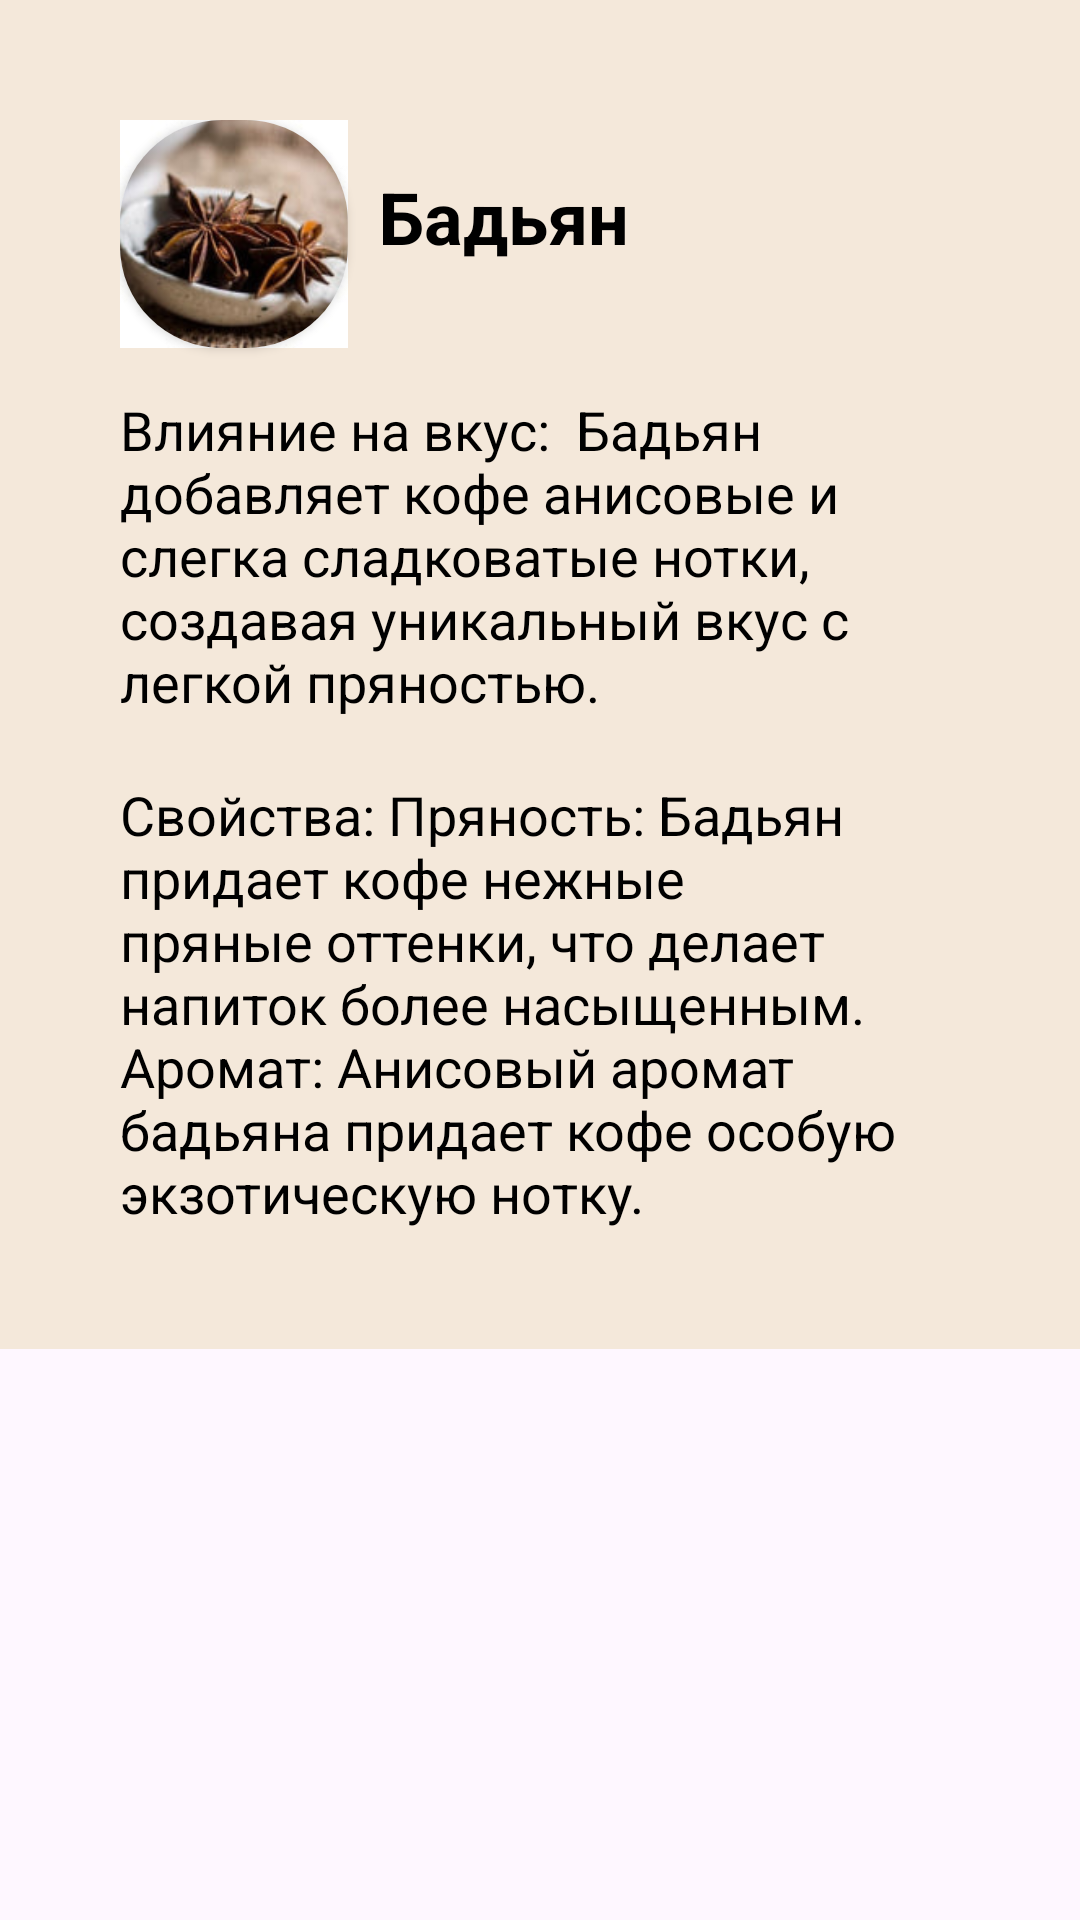

This screen was rendered from an Android layout file. Write that file and the resources it references.
<!-- AndroidManifest.xml: application theme Theme.Coffee_app -->
<!-- res/layout/fragment_badian.xml -->
<?xml version="1.0" encoding="utf-8"?>
<ScrollView xmlns:android="http://schemas.android.com/apk/res/android"
    xmlns:app="http://schemas.android.com/apk/res-auto"
    xmlns:tools="http://schemas.android.com/tools"
    android:layout_width="match_parent"
    android:layout_height="match_parent"
    app:layout_constraintTop_toTopOf="parent">

    <androidx.constraintlayout.widget.ConstraintLayout
        android:layout_width="match_parent"
        android:layout_height="wrap_content"
        android:layout_marginTop="0dp"
        android:padding="40dp"
        android:background="@color/brown"
        tools:context=".supplements.BadianFragment">

        <com.google.android.material.button.MaterialButton
            android:id="@+id/buttonReturn8"
            android:layout_width="76dp"
            android:layout_height="76dp"
            tools:ignore="MissingConstraints" />
        <ImageView
            android:id="@+id/imageBadian"
            android:layout_width="76dp"
            android:layout_height="76dp"
            android:scaleType="centerCrop"
            android:src="@drawable/was"
            app:layout_constraintBottom_toTopOf="@+id/textName"
            app:layout_constraintStart_toStartOf="parent"
            app:layout_constraintTop_toTopOf="parent"
            app:layout_constraintVertical_bias="0.0" />

        <androidx.cardview.widget.CardView
            android:layout_width="76dp"
            android:layout_height="76dp"
            tools:layout_editor_absoluteY="-4dp"
            tools:layout_editor_absoluteX="250dp"
            app:cardCornerRadius="34dp"
            tools:ignore="MissingConstraints">
            <ImageView android:layout_width="76dp"
                android:scaleType="centerCrop"
                android:layout_height="76dp"
                tools:layout_editor_absoluteY="-4dp"
                android:src="@drawable/xaz"
                tools:layout_editor_absoluteX="250dp"/>
        </androidx.cardview.widget.CardView>

        <TextView
            android:id="@+id/textName"
            android:layout_width="147dp"
            android:layout_height="39dp"
            android:layout_marginTop="16dp"
            android:text="Бадьян"
            android:textColor="@color/black"
            android:textSize="24sp"
            android:textStyle="bold"
            app:layout_constraintEnd_toEndOf="parent"
            app:layout_constraintHorizontal_bias="0.182"
            app:layout_constraintStart_toEndOf="@+id/imageBadian"
            app:layout_constraintTop_toTopOf="parent"/>
        <TextView
            android:id="@+id/textComposition"
            android:layout_width="0dp"
            android:layout_height="wrap_content"
            android:layout_marginTop="36dp"
            android:text="Влияние на вкус:  Бадьян добавляет кофе анисовые и слегка сладковатые нотки,
создавая уникальный вкус с легкой пряностью."
            android:textColor="@color/black"
            android:textSize="18sp"
            app:layout_constraintEnd_toEndOf="parent"
            app:layout_constraintHorizontal_bias="0.0"
            app:layout_constraintStart_toStartOf="parent"
            app:layout_constraintTop_toBottomOf="@+id/textName" />


        <TextView
            android:id="@+id/textPortionSize"
            android:layout_width="0dp"
            android:layout_height="wrap_content"
            android:layout_marginTop="20dp"
            android:text="Свойства: Пряность: Бадьян придает кофе нежные пряные оттенки, что делает напиток
более насыщенным.
Аромат: Анисовый аромат бадьяна придает кофе особую экзотическую нотку."
            android:textColor="@color/black"
            android:textSize="18sp"
            app:layout_constraintEnd_toEndOf="parent"
            app:layout_constraintHorizontal_bias="0.0"
            app:layout_constraintStart_toStartOf="parent"
            app:layout_constraintTop_toBottomOf="@+id/textComposition" />

    </androidx.constraintlayout.widget.ConstraintLayout>
</ScrollView>
<!-- resources referenced by this layout -->
<resources>
  <color name="black">#FF000000</color>
  <color name="brown">#F4E8DA</color>
  <!-- drawable was: jpg bitmap (drawable, 5665 bytes) -->
  <!-- drawable xaz: jpg bitmap (drawable, 8481 bytes) -->
  <style name="Theme.Coffee_app" parent="Base.Theme.Coffee_app" />
  <style name="Base.Theme.Coffee_app" parent="Theme.Material3.DayNight.NoActionBar">
          
          
      </style>
</resources>
